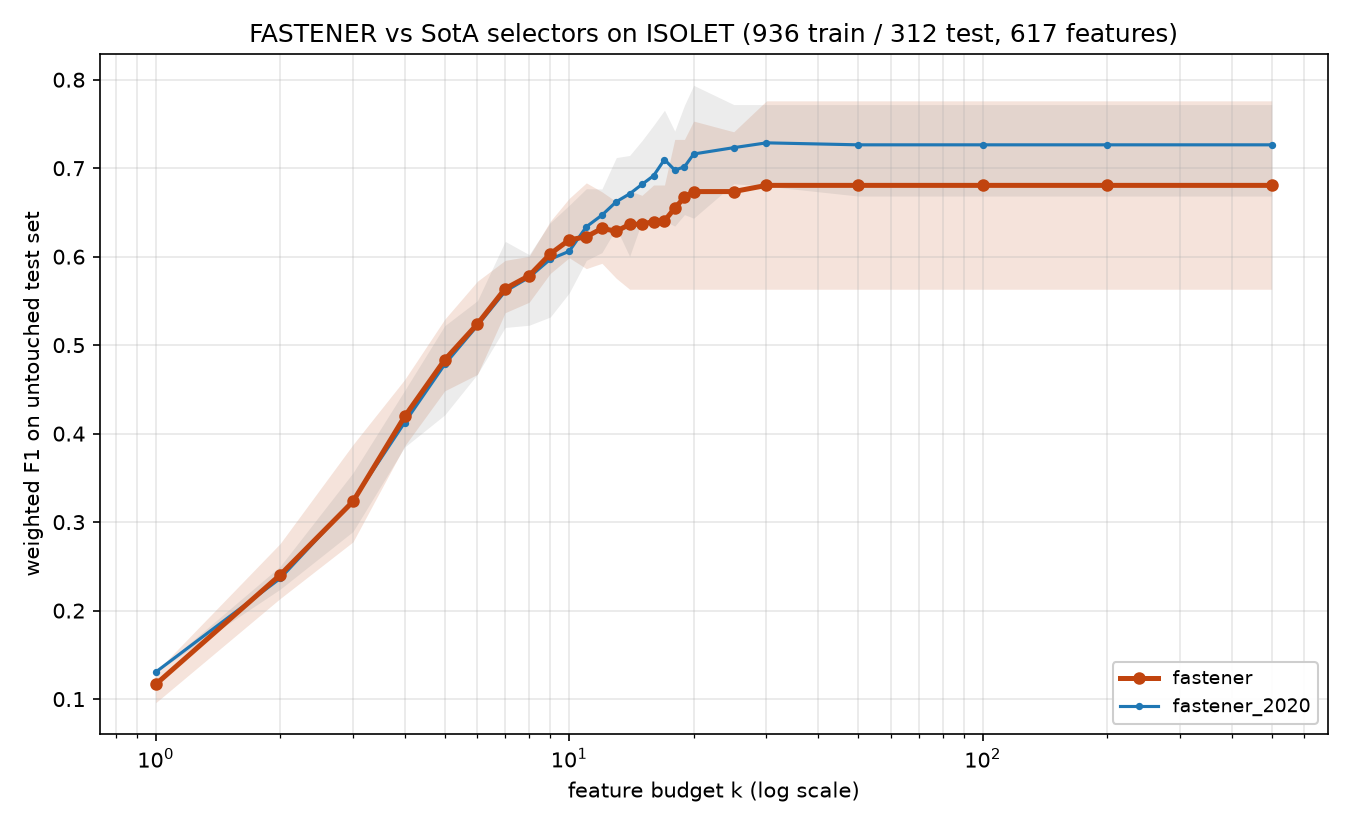

Source data for this figure (header and first rows):
method, algorithm_id, seed, budget_k, n_features_used, val_f1, test_f1, test_accuracy, test_balanced_accuracy
fastener, fastener@b1a51d3+144621c#2ef0, 2020, 1, 1, 0.1265, 0.0959, 0.1186, 0.1186
fastener, fastener@b1a51d3+144621c#2ef0, 2020, 2, 2, 0.2147, 0.2137, 0.2147, 0.2147
fastener, fastener@b1a51d3+144621c#2ef0, 2020, 3, 3, 0.3166, 0.3034, 0.3077, 0.3077
fastener, fastener@b1a51d3+144621c#2ef0, 2020, 4, 4, 0.4204, 0.3862, 0.3942, 0.3942
fastener, fastener@b1a51d3+144621c#2ef0, 2020, 5, 5, 0.4955, 0.4939, 0.5, 0.5
fastener, fastener@b1a51d3+144621c#2ef0, 2020, 6, 6, 0.5331, 0.5125, 0.5288, 0.5288
fastener, fastener@b1a51d3+144621c#2ef0, 2020, 7, 7, 0.5624, 0.5482, 0.5481, 0.5481
fastener, fastener@b1a51d3+144621c#2ef0, 2020, 8, 8, 0.6001, 0.5485, 0.5545, 0.5545
fastener, fastener@b1a51d3+144621c#2ef0, 2020, 9, 9, 0.6172, 0.6079, 0.6122, 0.6122
fastener, fastener@b1a51d3+144621c#2ef0, 2020, 10, 10, 0.6349, 0.6076, 0.6122, 0.6122
fastener, fastener@b1a51d3+144621c#2ef0, 2020, 11, 11, 0.6713, 0.6354, 0.6378, 0.6378
fastener, fastener@b1a51d3+144621c#2ef0, 2020, 12, 12, 0.6765, 0.6733, 0.6763, 0.6763
fastener, fastener@b1a51d3+144621c#2ef0, 2020, 13, 13, 0.6896, 0.6443, 0.6442, 0.6442
fastener, fastener@b1a51d3+144621c#2ef0, 2020, 14, 14, 0.7033, 0.6316, 0.6346, 0.6346
fastener, fastener@b1a51d3+144621c#2ef0, 2020, 15, 15, 0.7097, 0.6385, 0.641, 0.641
fastener, fastener@b1a51d3+144621c#2ef0, 2020, 16, 16, 0.7358, 0.6647, 0.6667, 0.6667
fastener, fastener@b1a51d3+144621c#2ef0, 2020, 17, 17, 0.7437, 0.6435, 0.6474, 0.6474
fastener, fastener@b1a51d3+144621c#2ef0, 2020, 18, 17, 0.7437, 0.6435, 0.6474, 0.6474
fastener, fastener@b1a51d3+144621c#2ef0, 2020, 19, 17, 0.7437, 0.6435, 0.6474, 0.6474
fastener, fastener@b1a51d3+144621c#2ef0, 2020, 20, 20, 0.7671, 0.6584, 0.6603, 0.6603
fastener, fastener@b1a51d3+144621c#2ef0, 2020, 25, 23, 0.7889, 0.665, 0.6699, 0.6699
fastener, fastener@b1a51d3+144621c#2ef0, 2020, 30, 23, 0.7889, 0.665, 0.6699, 0.6699
fastener, fastener@b1a51d3+144621c#2ef0, 2020, 50, 23, 0.7889, 0.665, 0.6699, 0.6699
fastener, fastener@b1a51d3+144621c#2ef0, 2020, 100, 23, 0.7889, 0.665, 0.6699, 0.6699
fastener, fastener@b1a51d3+144621c#2ef0, 2020, 200, 23, 0.7889, 0.665, 0.6699, 0.6699
fastener, fastener@b1a51d3+144621c#2ef0, 2020, 500, 23, 0.7889, 0.665, 0.6699, 0.6699
fastener, fastener@b1a51d3+144621c#2ef0, 2021, 1, 1, 0.1265, 0.0959, 0.1186, 0.1186
fastener, fastener@b1a51d3+144621c#2ef0, 2021, 2, 2, 0.2273, 0.2318, 0.2404, 0.2404
fastener, fastener@b1a51d3+144621c#2ef0, 2021, 3, 3, 0.3248, 0.2777, 0.2788, 0.2788
fastener, fastener@b1a51d3+144621c#2ef0, 2021, 4, 4, 0.4203, 0.4046, 0.4103, 0.4103
fastener, fastener@b1a51d3+144621c#2ef0, 2021, 5, 5, 0.4966, 0.4484, 0.4487, 0.4487
fastener, fastener@b1a51d3+144621c#2ef0, 2021, 6, 6, 0.5591, 0.5207, 0.5256, 0.5256
fastener, fastener@b1a51d3+144621c#2ef0, 2021, 7, 7, 0.5895, 0.5367, 0.5353, 0.5353
fastener, fastener@b1a51d3+144621c#2ef0, 2021, 8, 8, 0.6131, 0.5861, 0.5865, 0.5865
fastener, fastener@b1a51d3+144621c#2ef0, 2021, 9, 9, 0.6321, 0.5963, 0.5962, 0.5962
fastener, fastener@b1a51d3+144621c#2ef0, 2021, 10, 10, 0.6612, 0.6175, 0.6154, 0.6154
fastener, fastener@b1a51d3+144621c#2ef0, 2021, 11, 11, 0.6771, 0.6055, 0.5994, 0.5994
fastener, fastener@b1a51d3+144621c#2ef0, 2021, 12, 11, 0.6771, 0.6055, 0.5994, 0.5994
fastener, fastener@b1a51d3+144621c#2ef0, 2021, 13, 13, 0.6876, 0.6621, 0.6603, 0.6603
fastener, fastener@b1a51d3+144621c#2ef0, 2021, 14, 14, 0.713, 0.6693, 0.6731, 0.6731
fastener, fastener@b1a51d3+144621c#2ef0, 2021, 15, 14, 0.713, 0.6693, 0.6731, 0.6731
fastener, fastener@b1a51d3+144621c#2ef0, 2021, 16, 16, 0.7322, 0.6459, 0.6474, 0.6474
fastener, fastener@b1a51d3+144621c#2ef0, 2021, 17, 17, 0.7339, 0.6709, 0.6699, 0.6699
fastener, fastener@b1a51d3+144621c#2ef0, 2021, 18, 18, 0.7481, 0.6695, 0.6731, 0.6731
fastener, fastener@b1a51d3+144621c#2ef0, 2021, 19, 19, 0.7615, 0.7077, 0.7051, 0.7051
fastener, fastener@b1a51d3+144621c#2ef0, 2021, 20, 19, 0.7615, 0.7077, 0.7051, 0.7051
fastener, fastener@b1a51d3+144621c#2ef0, 2021, 25, 25, 0.7773, 0.7138, 0.7115, 0.7115
fastener, fastener@b1a51d3+144621c#2ef0, 2021, 30, 25, 0.7773, 0.7138, 0.7115, 0.7115
fastener, fastener@b1a51d3+144621c#2ef0, 2021, 50, 25, 0.7773, 0.7138, 0.7115, 0.7115
fastener, fastener@b1a51d3+144621c#2ef0, 2021, 100, 25, 0.7773, 0.7138, 0.7115, 0.7115
fastener, fastener@b1a51d3+144621c#2ef0, 2021, 200, 25, 0.7773, 0.7138, 0.7115, 0.7115
fastener, fastener@b1a51d3+144621c#2ef0, 2021, 500, 25, 0.7773, 0.7138, 0.7115, 0.7115
fastener, fastener@b1a51d3+144621c#2ef0, 2022, 1, 1, 0.1555, 0.1305, 0.1987, 0.1987
fastener, fastener@b1a51d3+144621c#2ef0, 2022, 2, 2, 0.2737, 0.2758, 0.2821, 0.2821
fastener, fastener@b1a51d3+144621c#2ef0, 2022, 3, 3, 0.3799, 0.3417, 0.3526, 0.3526
fastener, fastener@b1a51d3+144621c#2ef0, 2022, 4, 4, 0.4893, 0.3949, 0.4006, 0.4006
fastener, fastener@b1a51d3+144621c#2ef0, 2022, 5, 5, 0.5981, 0.4708, 0.4712, 0.4712
fastener, fastener@b1a51d3+144621c#2ef0, 2022, 6, 6, 0.623, 0.5723, 0.5737, 0.5737
fastener, fastener@b1a51d3+144621c#2ef0, 2022, 7, 7, 0.6683, 0.5889, 0.5865, 0.5865
fastener, fastener@b1a51d3+144621c#2ef0, 2022, 8, 8, 0.6942, 0.6004, 0.6026, 0.6026
... 200 more rows
